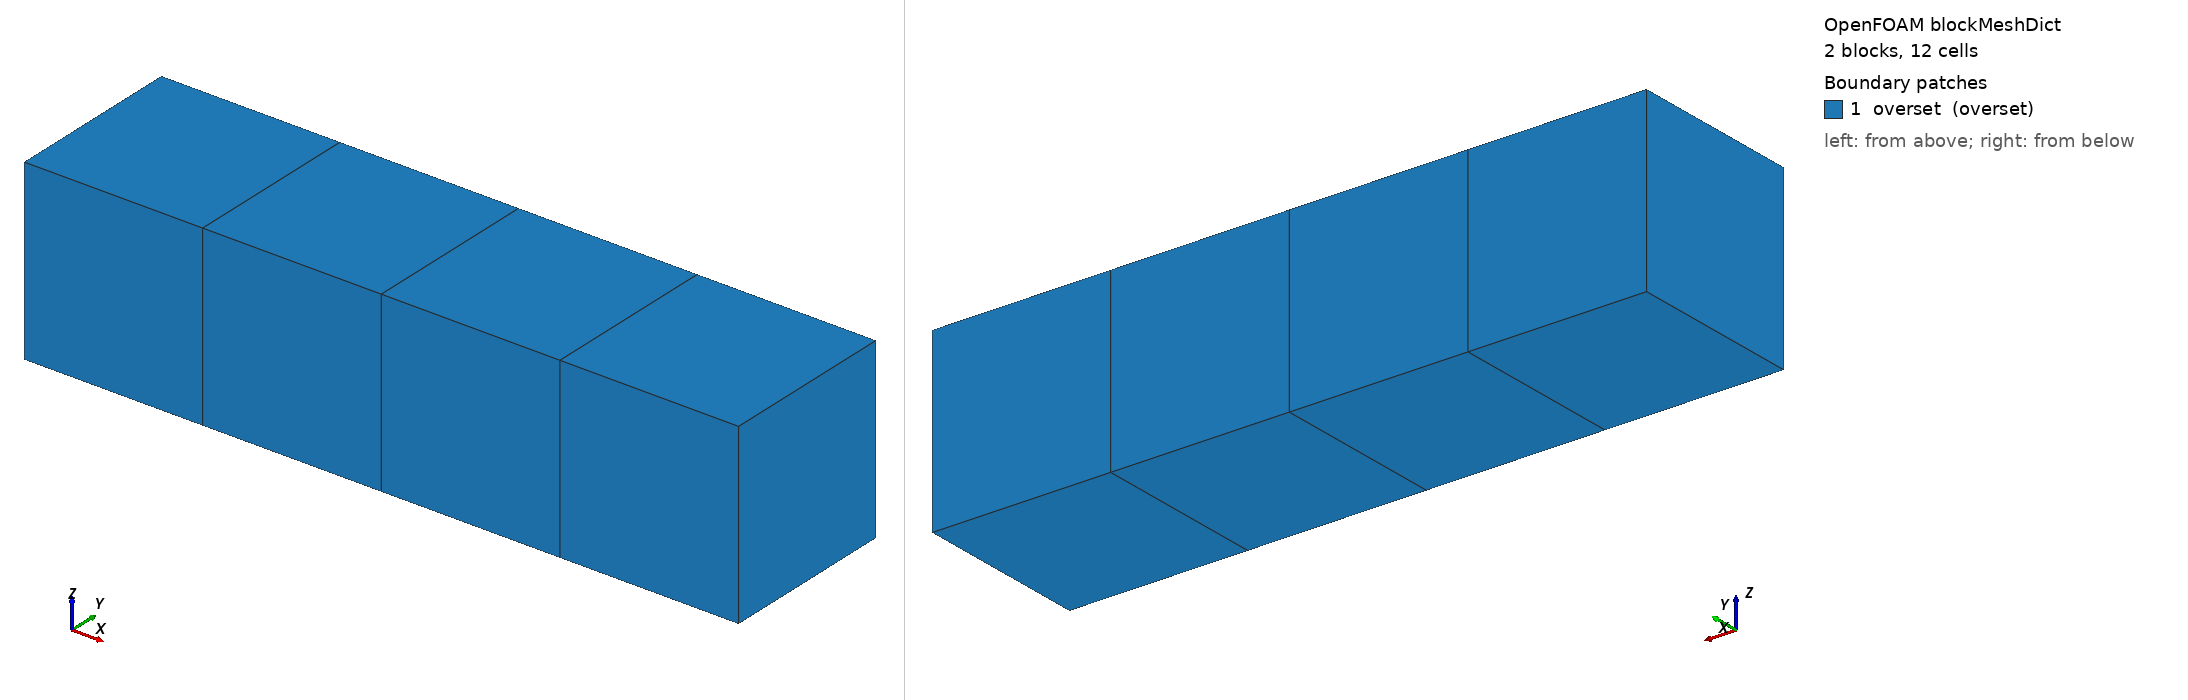

OpenFOAM case: the mesh blockMesh builds from blockMeshDict, 2 block(s), 12 cells. Boundary patches (legend numbers): 1 overset (overset). Left view from above one corner, right view from below the opposite corner. Boundary conditions: 2 field file(s) under 0/; 1 of 1 drawn patches have an entry in a shipped field file.

=== system/blockMeshDict ===
FoamFile
{
    version 2.0;
    format ascii;
    class dictionary;
    object blockMeshDict;
}
convertToMeters 1;
vertices
(
    (0 0 0) (4 0 0) (4 1 0) (0 1 0)
    (0 0 1) (4 0 1) (4 1 1) (0 1 1)
    (.1 .1 .1) (3.9 .1 .1) (3.9 .9 .1) (.1 .9 .1)
    (.1 .1 .9) (3.9 .1 .9) (3.9 .9 .9) (.1 .9 .9)
);
blocks
(
    hex (0 1 2 3 4 5 6 7) (4 1 1) simpleGrading (1 1 1)
    hex (8 9 10 11 12 13 14 15) (8 1 1) simpleGrading (1 1 1)
);
edges ();
boundary
(
    overset
    {
        type overset;
        faces
        (
            (0 4 7 3) (1 2 6 5) (0 1 5 4)
            (3 7 6 2) (0 3 2 1) (4 5 6 7)
            (8 12 15 11) (9 10 14 13) (8 9 13 12)
            (11 15 14 10) (8 11 10 9) (12 13 14 15)
        );
    }
);
mergePatchPairs ();


=== 0/fallbackZoneID ===
FoamFile
{
    version 2.0;
    format ascii;
    class volScalarField;
    object zoneID;
}
dimensions [0 0 0 0 0 0 0];
internalField uniform 0;
boundaryField
{
    outer { type zeroGradient; }
    overset { type overset; value uniform 0; }
}


=== 0/zoneID ===
FoamFile
{
    version 2.0;
    format ascii;
    class volScalarField;
    object zoneID;
}
dimensions [0 0 0 0 0 0 0];
internalField nonuniform List<scalar>
12
(
    0 0 0 0
    1 1 1 1 1 1 1 1
);
boundaryField
{
    overset { type overset; value uniform 0; }
}
